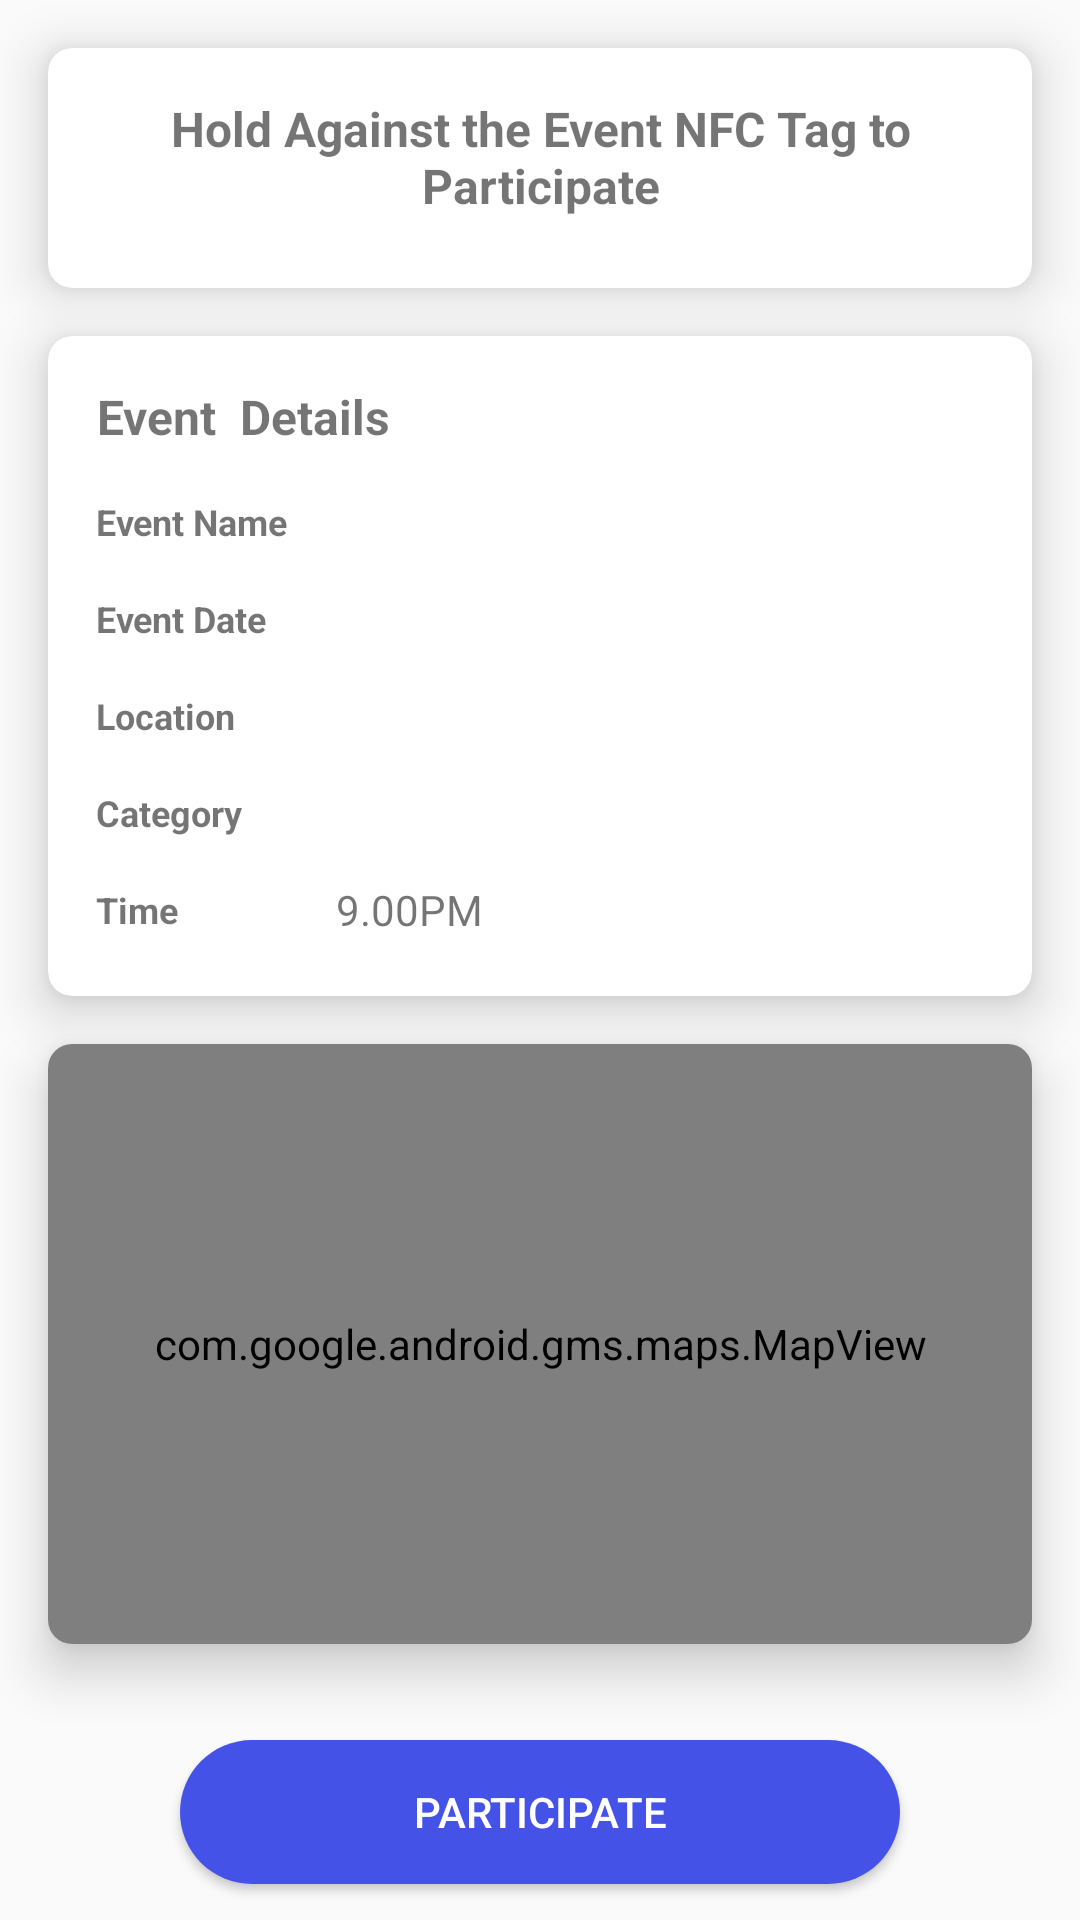

Layout XML and referenced resources for this Android screen:
<!-- AndroidManifest.xml: application theme AppTheme -->
<!-- res/layout/activity_event.xml -->
<?xml version="1.0" encoding="utf-8"?>
<androidx.constraintlayout.widget.ConstraintLayout xmlns:android="http://schemas.android.com/apk/res/android"
    xmlns:app="http://schemas.android.com/apk/res-auto"
    xmlns:tools="http://schemas.android.com/tools"
    android:layout_width="match_parent"
    android:layout_height="match_parent"
    tools:context=".EventActivity"
    >

  <androidx.cardview.widget.CardView
      android:id="@+id/cardView2"
      android:layout_width="0dp"
      android:layout_height="80dp"
      android:layout_marginStart="16dp"
      android:layout_marginTop="16dp"
      android:layout_marginEnd="16dp"
      app:cardCornerRadius="8dp"
      app:cardElevation="10dp"
      app:layout_constraintEnd_toEndOf="parent"
      app:layout_constraintStart_toStartOf="parent"
      app:layout_constraintTop_toTopOf="parent"
      >
    <androidx.constraintlayout.widget.ConstraintLayout
        android:layout_width="match_parent"
        android:layout_height="match_parent"
        >


      <TextView
          android:id="@+id/textView2"
          android:layout_width="match_parent"
          android:layout_height="wrap_content"
          android:layout_marginStart="16dp"
          android:layout_marginTop="16dp"
          android:layout_marginEnd="16dp"
          android:gravity="center"
          android:text="Hold Against the Event NFC Tag to Participate"
          android:textSize="16sp"
          android:textStyle="bold"
          app:layout_constraintEnd_toEndOf="parent"
          app:layout_constraintStart_toStartOf="parent"
          app:layout_constraintTop_toTopOf="parent"
          />
    </androidx.constraintlayout.widget.ConstraintLayout>

  </androidx.cardview.widget.CardView>
  <androidx.cardview.widget.CardView
      android:id="@+id/cardView4"
      android:layout_width="0dp"
      android:layout_height="220dp"
      android:layout_marginStart="16dp"
      android:layout_marginTop="16dp"
      android:layout_marginEnd="16dp"
      app:cardCornerRadius="8dp"
      app:cardElevation="10dp"
      app:layout_constraintEnd_toEndOf="parent"
      app:layout_constraintStart_toStartOf="parent"
      app:layout_constraintTop_toBottomOf="@+id/cardView2"
      >
    <androidx.constraintlayout.widget.ConstraintLayout
        android:layout_width="match_parent"
        android:layout_height="match_parent"
        >


      <TextView
          android:id="@+id/textView3"
          android:layout_width="wrap_content"
          android:layout_height="wrap_content"
          android:layout_marginStart="16dp"
          android:layout_marginTop="16dp"
          android:gravity="center"
          android:text="Event  Details"
          android:textSize="16sp"
          android:textStyle="bold"
          app:layout_constraintStart_toStartOf="parent"
          app:layout_constraintTop_toTopOf="parent"
          />
      <TextView
          android:id="@+id/tv_event_details"
          android:layout_width="0dp"
          android:layout_height="wrap_content"
          android:layout_marginTop="16dp"
          android:text="Event Name"
          android:textSize="12sp"
          android:textStyle="bold"
          android:visibility="visible"
          app:layout_constraintStart_toStartOf="@+id/textView3"
          app:layout_constraintTop_toBottomOf="@+id/textView3"
          />
      <TextView
          android:id="@+id/tv_event_name"
          android:layout_width="0dp"
          android:layout_height="wrap_content"
          android:layout_marginStart="16dp"
          android:layout_marginEnd="8dp"
          android:text="Java Hackathon"
          android:visibility="invisible"
          app:layout_constraintBottom_toBottomOf="@+id/tv_event_details"
          app:layout_constraintEnd_toEndOf="parent"
          app:layout_constraintStart_toEndOf="@+id/tv_event_details"
          app:layout_constraintTop_toTopOf="@+id/tv_event_details"
          />
      <TextView
          android:id="@+id/textView9"
          android:layout_width="wrap_content"
          android:layout_height="wrap_content"
          android:layout_marginTop="16dp"
          android:text="Event Date"
          android:textSize="12sp"
          android:textStyle="bold"
          app:layout_constraintStart_toStartOf="@+id/tv_event_details"
          app:layout_constraintTop_toBottomOf="@+id/tv_event_details"
          />
      <TextView
          android:id="@+id/text_date"
          android:layout_width="0dp"
          android:layout_height="wrap_content"
          android:text="26/04/2020"
          android:visibility="invisible"
          app:layout_constraintBottom_toBottomOf="@+id/textView9"
          app:layout_constraintEnd_toEndOf="@+id/tv_event_name"
          app:layout_constraintStart_toStartOf="@+id/tv_event_name"
          app:layout_constraintTop_toTopOf="@+id/textView9"
          />
      <TextView
          android:id="@+id/textView11"
          android:layout_width="0dp"
          android:layout_height="wrap_content"
          android:layout_marginTop="16dp"
          android:text="Location"
          android:textSize="12sp"
          android:textStyle="bold"
          app:layout_constraintEnd_toEndOf="@+id/textView9"
          app:layout_constraintStart_toStartOf="@+id/textView9"
          app:layout_constraintTop_toBottomOf="@+id/textView9"
          />
      <TextView
          android:id="@+id/text_location"
          android:layout_width="0dp"
          android:layout_height="wrap_content"
          app:layout_constraintEnd_toEndOf="@+id/text_date"
          app:layout_constraintStart_toStartOf="@+id/text_date"
          app:layout_constraintTop_toTopOf="@+id/textView11"
          />
      <TextView
          android:id="@+id/textView13"
          android:layout_width="0dp"
          android:layout_height="wrap_content"
          android:layout_marginTop="16dp"
          android:text="Category"
          android:textSize="12sp"
          android:textStyle="bold"
          app:layout_constraintEnd_toEndOf="@+id/textView11"
          app:layout_constraintStart_toStartOf="@+id/textView11"
          app:layout_constraintTop_toBottomOf="@+id/textView11"
          />
      <TextView
          android:id="@+id/text_category"
          android:layout_width="0dp"
          android:layout_height="wrap_content"
          android:text="Java Development"
          android:visibility="invisible"
          app:layout_constraintEnd_toEndOf="@+id/text_location"
          app:layout_constraintStart_toStartOf="@+id/text_location"
          app:layout_constraintTop_toTopOf="@+id/textView13"
          />
      <TextView
          android:id="@+id/textView4"
          android:layout_width="0dp"
          android:layout_height="wrap_content"
          android:layout_marginTop="16dp"
          android:text="Time"
          android:textSize="12sp"
          android:textStyle="bold"
          app:layout_constraintEnd_toEndOf="@+id/textView13"
          app:layout_constraintStart_toStartOf="@+id/textView13"
          app:layout_constraintTop_toBottomOf="@+id/textView13"
          />
      <TextView
          android:id="@+id/text_time"
          android:layout_width="0dp"
          android:text="9.00PM"
          android:layout_height="wrap_content"
          app:layout_constraintBottom_toBottomOf="@+id/textView4"
          app:layout_constraintEnd_toEndOf="parent"
          app:layout_constraintStart_toStartOf="@+id/text_category"
          app:layout_constraintTop_toTopOf="@+id/textView4"
          />
    </androidx.constraintlayout.widget.ConstraintLayout>
  </androidx.cardview.widget.CardView>

    <androidx.cardview.widget.CardView
        android:id="@+id/cv_map"
        android:layout_width="0dp"
        android:layout_height="200dp"
        android:layout_marginStart="16dp"
        android:layout_marginTop="16dp"
        android:layout_marginEnd="16dp"
        app:cardCornerRadius="8dp"
        app:cardElevation="10dp"
        app:layout_constraintEnd_toEndOf="parent"
        app:layout_constraintStart_toStartOf="parent"
        app:layout_constraintTop_toBottomOf="@+id/cardView4"
        >
        <androidx.constraintlayout.widget.ConstraintLayout
            android:layout_width="match_parent"
            android:layout_height="match_parent"
            >
            <com.google.android.gms.maps.MapView
                android:id="@+id/fl_mapview"
                android:layout_width="match_parent"
                android:layout_height="match_parent"
                android:focusableInTouchMode="false"
                android:clickable="true"
                android:focusable="true"
                app:layout_constraintHeight_percent="0.13"
                app:layout_constraintEnd_toEndOf="parent"
                app:layout_constraintHorizontal_bias="0.498"
                app:layout_constraintStart_toStartOf="parent"
                app:layout_constraintTop_toTopOf="parent"
                />
        </androidx.constraintlayout.widget.ConstraintLayout>
    </androidx.cardview.widget.CardView>
  <Button
      android:id="@+id/button_participate"
      android:layout_width="240dp"
      android:layout_height="48dp"
      android:layout_marginTop="32dp"
      android:background="@drawable/bg_solid_blue_round"
      android:text="Participate"
      android:textColor="@color/colorWhite"
      app:layout_constraintEnd_toEndOf="parent"
      app:layout_constraintHorizontal_bias="0.5"
      app:layout_constraintStart_toStartOf="parent"
      app:layout_constraintTop_toBottomOf="@+id/cv_map"
      />
  <Button
      android:id="@+id/button_cancel"
      android:layout_width="240dp"
      android:layout_height="48dp"
      android:layout_marginTop="24dp"
      android:background="@drawable/bg_solid_blue_round"
      android:text="Cancel"
      android:textColor="@color/colorWhite"
      app:layout_constraintEnd_toEndOf="parent"
      app:layout_constraintHorizontal_bias="0.5"
      app:layout_constraintStart_toStartOf="parent"
      app:layout_constraintTop_toBottomOf="@+id/button_participate"
      />
</androidx.constraintlayout.widget.ConstraintLayout>
<!-- resources referenced by this layout -->
<resources>
  <color name="colorWhite">#FFFFFF</color>
  <!-- drawable bg_solid_blue_round (drawable) -->
  <?xml version="1.0" encoding="utf-8"?>
  <shape xmlns:android="http://schemas.android.com/apk/res/android"
      android:shape="rectangle">
    <solid android:color="@color/colorRoyalBlue" />
    <corners android:radius="32dp" />
  </shape>
  <style name="AppTheme" parent="Theme.AppCompat.Light.DarkActionBar">
      
      <item name="colorPrimary">@color/colorPrimary</item>
      <item name="colorPrimaryDark">@color/colorPrimaryDark</item>
      <item name="colorAccent">@color/colorAccent</item>
      <item name="actionMenuTextColor">@color/colorWhite</item>
      
    </style>
  <color name="colorRoyalBlue">#4552e8</color>
  <color name="colorPrimary">@color/colorRoyalBlue</color>
  <color name="colorPrimaryDark">#0029b5</color>
  <color name="colorAccent">#837fff</color>
</resources>
